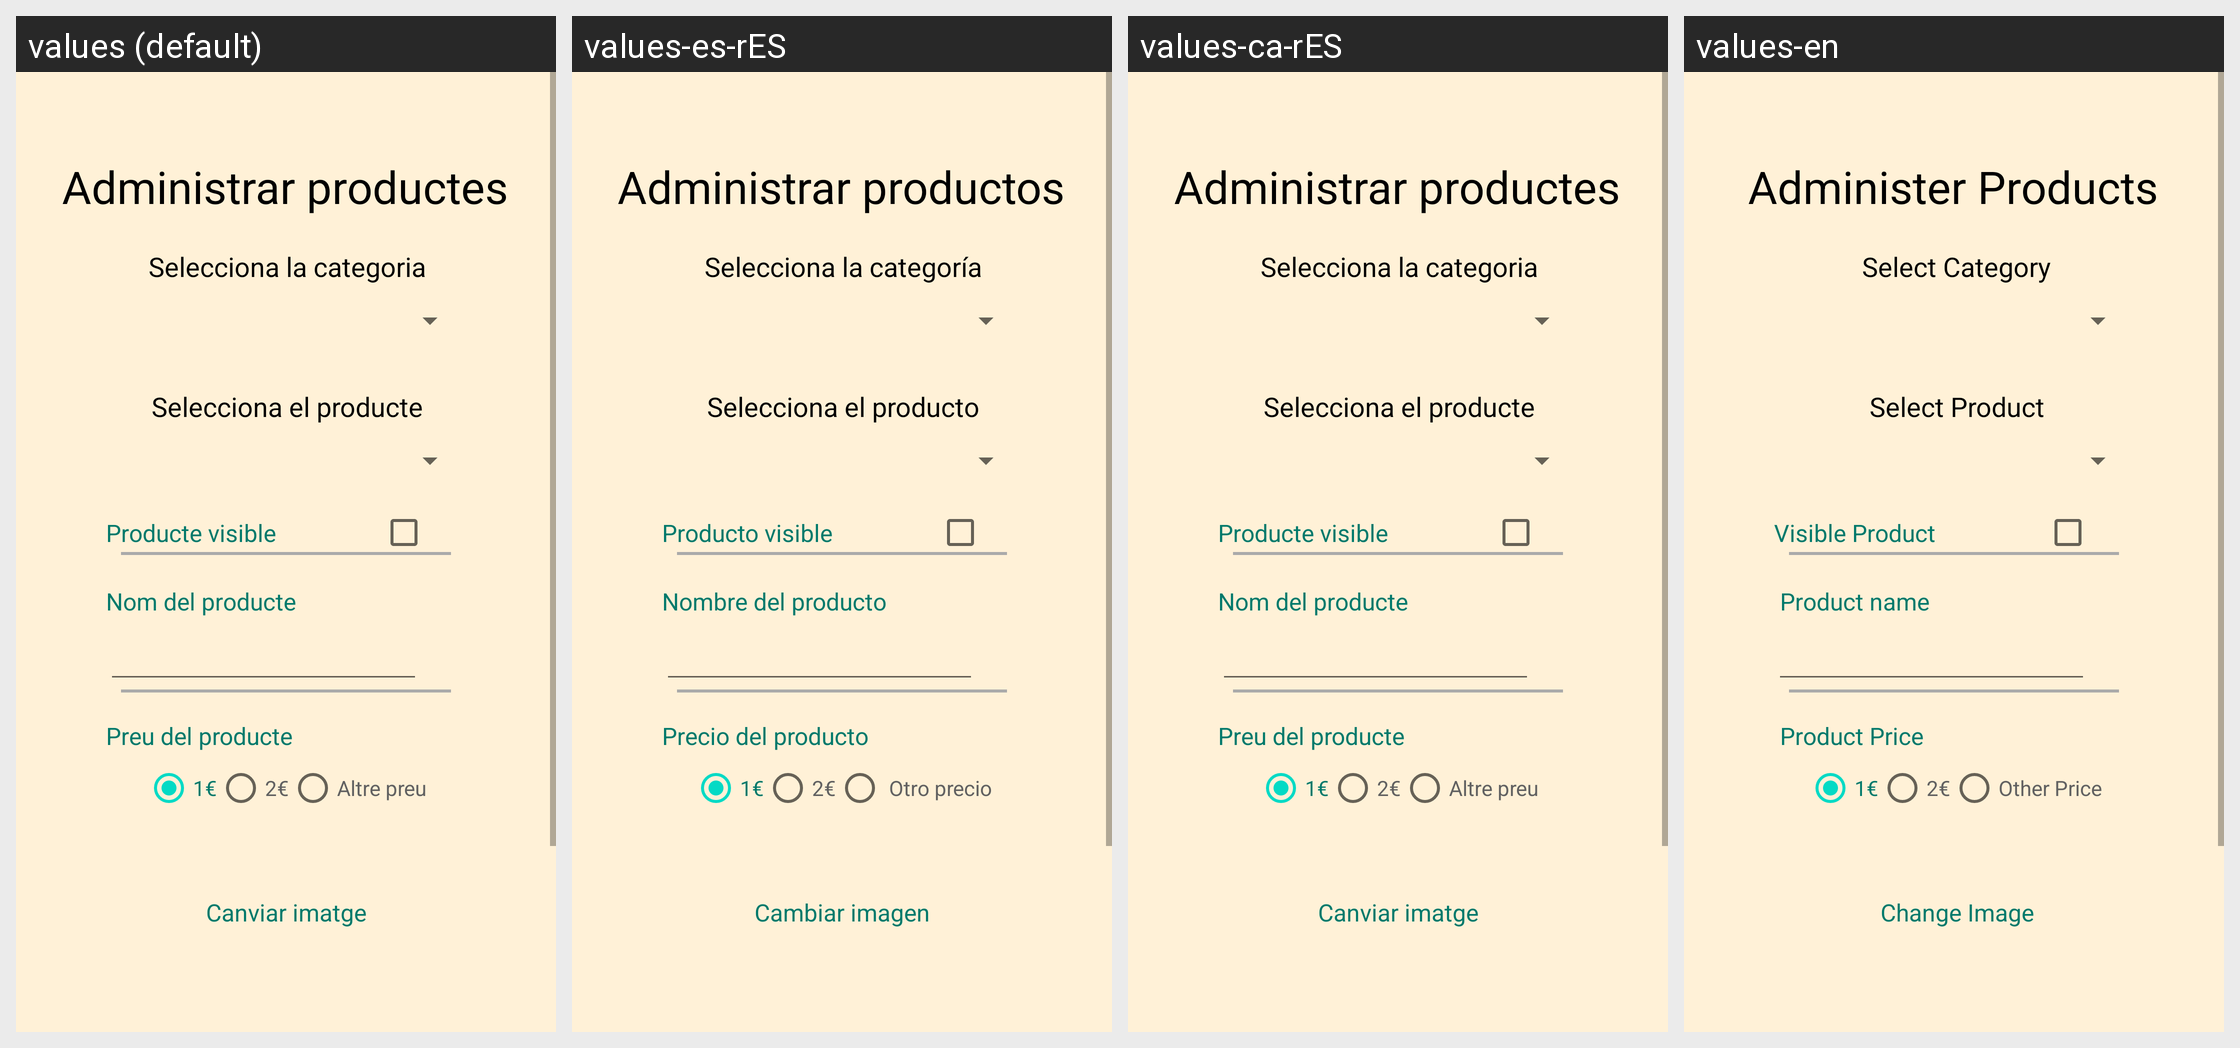

For this localized Android screen grid, give each drawn string resource with its value in every locale shown.
Android screen res/layout/fragment_pantalla_administrador_administrar_producte.xml rendered under 4 locales, left to right: values (default), values-es-rES, values-ca-rES, values-en. Device: Nexus 5 (rendered at 1080×1920; each locale shown at half size, 540×960, under a caption strip naming it); theme Theme.LaCantinaDeProdis.
Strings drawn on this screen, with the default value and each locale's value (text and hints the layout hard-codes, and strings that could not be matched under every locale, appear in the picture but are not listed):

administrar_productes
  values: Administrar productes
  values-es-rES: Administrar productos
  values-ca-rES: Administrar productes
  values-en: Administer Products

selecciona_la_categoria
  values: Selecciona la categoria
  values-es-rES: Selecciona la categoría
  values-ca-rES: Selecciona la categoria
  values-en: Select Category

selecciona_el_producte
  values: Selecciona el producte
  values-es-rES: Selecciona el producto
  values-ca-rES: Selecciona el producte
  values-en: Select Product

producte_visible
  values: Producte visible
  values-es-rES: Producto visible
  values-ca-rES: Producte visible
  values-en: Visible Product

nom_del_producte
  values: Nom del producte
  values-es-rES: Nombre del producto
  values-ca-rES: Nom del producte
  values-en:  Product name

preu_del_producte
  values: Preu del producte
  values-es-rES: Precio del producto
  values-ca-rES: Preu del producte
  values-en:  Product Price

canviar_imatge
  values: Canviar imatge
  values-es-rES: Cambiar imagen
  values-ca-rES: Canviar imatge
  values-en:  Change Image

_1
  values: 1€
  values-es-rES: 1€  [not translated; the default value is used]
  values-ca-rES: 1€  [not translated; the default value is used]
  values-en: 1€  [not translated; the default value is used]

_2
  values: 2€
  values-es-rES: 2€  [not translated; the default value is used]
  values-ca-rES: 2€  [not translated; the default value is used]
  values-en: 2€  [not translated; the default value is used]

altre_preu
  values: Altre preu
  values-es-rES:  Otro precio
  values-ca-rES: Altre preu
  values-en: Other Price
